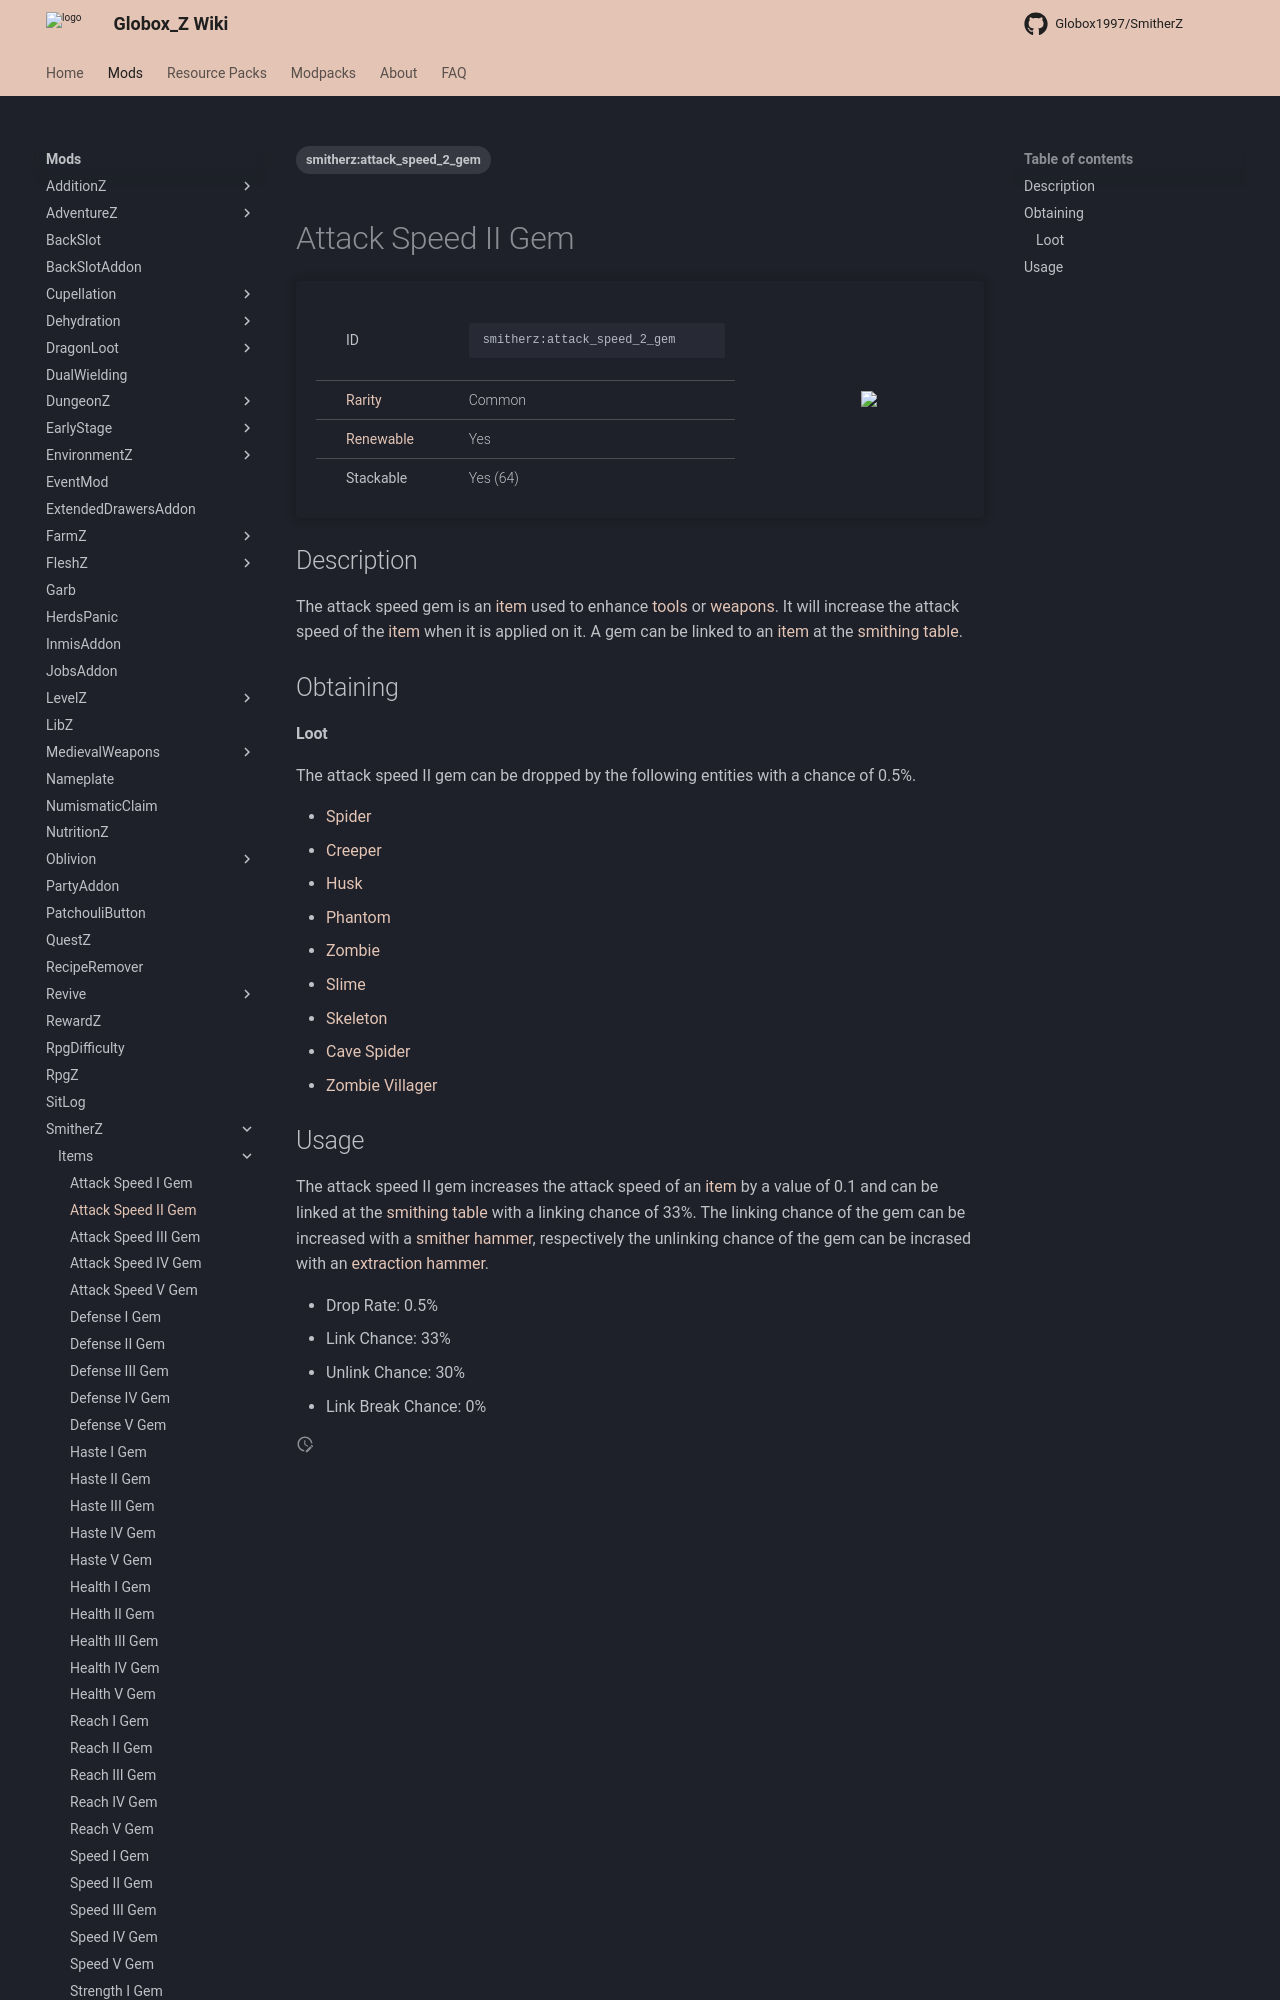

repository: Globox1997/wiki · page: mods/SmitherZ/Items/Attack_Speed_II_Gem/index.html · generator: mkdocs

---
title: Attack Speed II Gem
project: smitherz
summary: smitherz item attack speed II gem
tags:
    - smitherz:attack_speed_2_gem
---
# Attack Speed II Gem
<div class="main_table">
<div class="left_main_table">
<table class="left_table">
    <tbody>
        <tr>
            <td class="first-column">ID</td>
            <td class="second-column">
            ```
            smitherz:attack_speed_2_gem
            ```
            </td>
        </tr>
        <tr id="linear-top">
            <td class="first-column"><a href="https://minecraft.wiki/w/Rarity" target="_blank">Rarity</a></td>
            <td class="second-column">Common</td>
        </tr>
        <tr id="linear-top">
            <td class="first-column"><a href="https://minecraft.wiki/w/Renewable_resource" target="_blank">Renewable</a></td>
            <td class="second-column">Yes</td>
        </tr>
        <tr id="linear-top">
            <td class="first-column">Stackable</td>
            <td class="second-column">Yes (64)</td>
        </tr>
    </tbody>
</table>
</div>
<img src="/wiki/assets/smitherz/items/attack_speed_2_gem.png" loading="lazy" class="right_img_table"/>
</div>

## Description
The attack speed gem is an [item](https://minecraft.wiki/w/Item) used to enhance [tools](https://minecraft.wiki/w/Tool) or [weapons](https://minecraft.wiki/w/Weapon). It will increase the attack speed of the [item](https://minecraft.wiki/w/Item) when it is applied on it. A gem can be linked to an [item](https://minecraft.wiki/w/Item) at the [smithing table](https://minecraft.wiki/w/Smithing_Table).

## Obtaining
